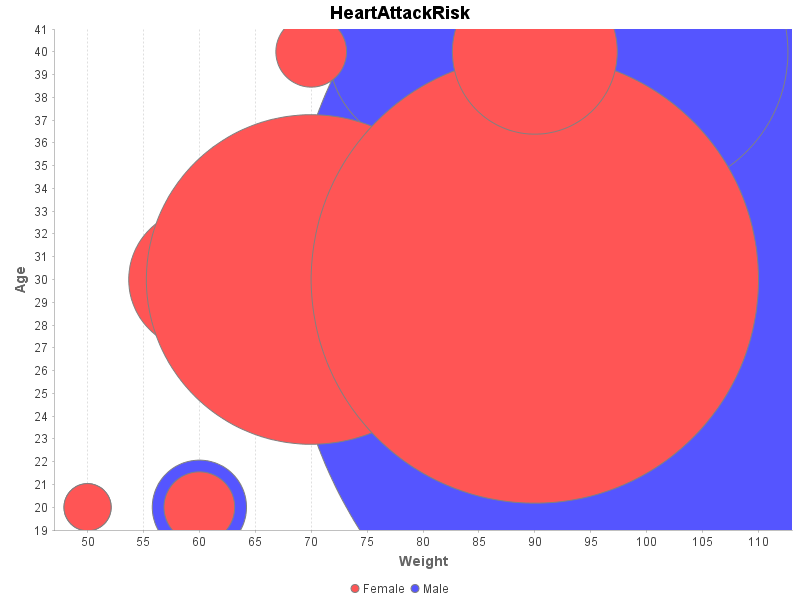

The table this chart was drawn from, first rows:
# csv2chart.chart=bubble
#
Sex, Age, Weight, Risk
Male, 20, 50, 2
Male, 20, 60, 4
Male, 30, 70, 10
Male, 30, 90, 20
Male, 30, 110, 40
Male, 40, 80, 8
Male, 40, 100, 12
Female, 20, 50, 2
Female, 20, 60, 3
Female, 30, 60, 6
Female, 30, 70, 14
Female, 30, 90, 19
Female, 40, 70, 3
Female, 40, 90, 7
